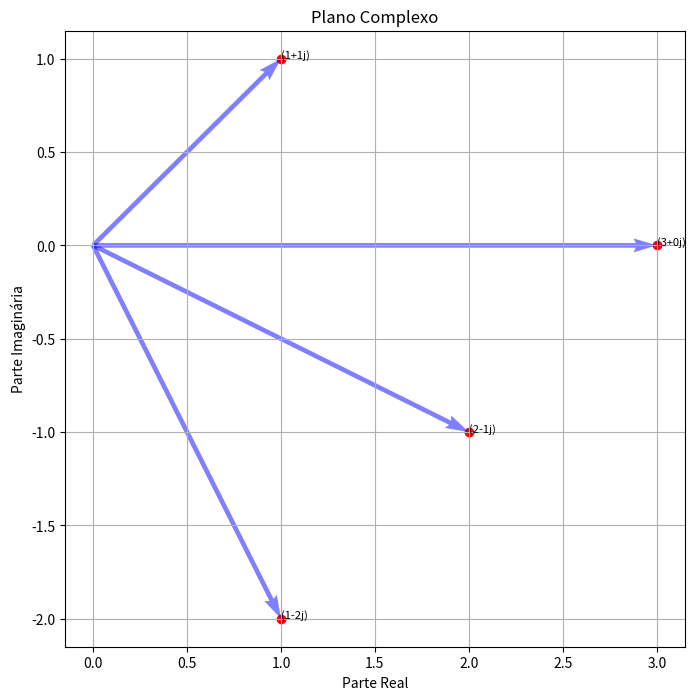

Reproduce this figure in Python.
import matplotlib.pyplot as plt
import numpy as np

# Defina números complexos

z1 = 2 -1j
z2 = 1+1j

z3=z1+z2
z4 = z1-z2
numeros_complexos = [z1,z2,z3,z4]


partes_reais = [num.real for num in numeros_complexos]
partes_imaginarias = [num.imag for num in numeros_complexos]






plt.figure(figsize=(8,8))
plt.scatter(partes_reais, partes_imaginarias, color='red')


for i, txt in enumerate(numeros_complexos):
    plt.annotate(txt, (partes_reais[i], partes_imaginarias[i]), fontsize=8)
    
    
for num in numeros_complexos:
    plt.quiver(0, 0, num.real, num.imag, angles='xy', scale_units='xy', scale=1, color='blue', alpha=0.5)





plt.title('Plano Complexo')
plt.xlabel('Parte Real')
plt.ylabel('Parte Imaginária')
plt.grid()
# Exiba o gráfico
plt.show()



#item b incluso



